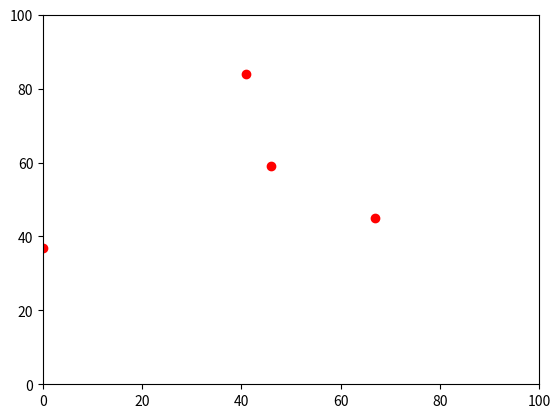

Reproduce this figure in Python.
import numpy as np


class Node:
    def __init__(self, xRange = [0, 0], yRange = [0, 0], quad=-1, parent=-1, children=[-1, -1, -1, -1], pointIndex = -1):
        self.quad = quad
        self.parent = parent
        self.children = children
        self.pointIndex = pointIndex
        self.xRange = xRange
        self.yRange = yRange
        self.mid = [abs(xRange[1]-xRange[0])//2, abs(yRange[1]-yRange[0])//2]

    def GetMid(self):
        self.mid = [(self.xRange[0]+(self.xRange[1]-self.xRange[0])//2), (self.yRange[0]+(self.yRange[1]-self.yRange[0])//2)]
    def All(self):
        return [self.xRange,self.yRange, self.mid, self.quad, self.parent, self.children, self.pointIndex]
    def Debug(self):
        out = ''
        out += f"xRang:{self.xRange}, yRang:{self.yRange}, Quad:{self.quad}, IsLeaf:{('False, indexes:' +str(self.children))if self.children[0]!= -1 else True}, HasPoint:{False if self.pointIndex == -1 else ('True, Index =' +str(self.pointIndex))}, Parent:{self.parent}"
        return out

class QuadTree:
    def __init__(self, xRange, yRange, points):
        self.points = points
        self.debug = 0
        #An array that contains all the nodes in class form,
        #will be flatened later in the flattened function using Node.all() function
        self.tree = [Node(xRange=xRange, yRange=yRange)]

        #Add a 0 to the end of every embeded array (1, 1, 1) -> (1, 1, 1, 0)
        self.outPoints = np.append(points, np.zeros((points.shape[0], 1)), 1)

        #Insert each point into the quad tree
        for i, p in enumerate(points):
            print('main - moving to next point...')
            self.InsertPoint(0, i)

    def InsertPoint(self, nodeIndex, pointIndex):

        self.debug +=1
        if self.debug == 20:
            exit()
        print('\n***INSERT POINT***\n')
        print('point node index:', pointIndex, nodeIndex, self.points[pointIndex])
        point = self.points[pointIndex]
        print('Node:',self.tree[nodeIndex].All())
        #If node is a leaf node
        if self.tree[nodeIndex].children[0] == -1:
            print ('Jeh.. last leave')  
            print('1if:', 1, 'is leaf')
            #If the leaf node has any points alreadyy stored in them
            if self.tree[nodeIndex].pointIndex != -1:
                print('2if:', 3, 'has points')
                self.Subdivide(nodeIndex)
                
                #Determine in which quad the point lies and the index of said node
                childQuadIndex = self.GetQuad(self.tree[nodeIndex].mid, point)
                childNodeIndex = self.tree[nodeIndex].children[childQuadIndex]
                print('Created Children:',self.tree[childNodeIndex].Debug())
                print('Updated Node:',self.tree[nodeIndex].Debug(), '\n')
                #Recursive InsertPoint top the new node (climb up the tree)
                self.InsertPoint(childNodeIndex, pointIndex)
                

            #If leaf node is empty
            else:
                print('2if:', 4, 'leaf node is empty')
                #Save the index of the points to the node and index of the node to the point
                self.tree[nodeIndex].pointIndex = pointIndex
                self.outPoints[pointIndex] = np.append(point, nodeIndex)
                   
        #If node isn't a leaf node
        else:
            
            #Determine in which quad the point lies and the index of said node
            childQuadIndex = self.GetQuad(self.tree[nodeIndex].mid, point)
            childNodeIndex = self.tree[nodeIndex].children[childQuadIndex]
            print('1if:', 2, 'isnt leaf node', childNodeIndex)
            #Recursive InsertPoint top the new node (climb up the tree)
            self.InsertPoint(self.tree[nodeIndex].children[childQuadIndex], pointIndex)
        
        
        


    def Subdivide(self, nodeIndex):

        print('\n***SUBDIVIDE***\n')
        #Create a list of nodes with the parent node of the input node and the correct quad
        childNodes = [Node(parent=nodeIndex, quad=i) for i in range(4)]

        #Set the dimmentsions of the nodes
        childNodes[0].xRange = [self.tree[nodeIndex].mid[0], self.tree[nodeIndex].xRange[1]]
        childNodes[0].yRange = [self.tree[nodeIndex].mid[1], self.tree[nodeIndex].yRange[1]]

        childNodes[1].xRange = [self.tree[nodeIndex].mid[0], self.tree[nodeIndex].xRange[1]]
        childNodes[1].yRange = [self.tree[nodeIndex].yRange[0], self.tree[nodeIndex].mid[1]]

        childNodes[2].xRange = [self.tree[nodeIndex].xRange[0], self.tree[nodeIndex].mid[0]]
        childNodes[2].yRange = [self.tree[nodeIndex].yRange[0], self.tree[nodeIndex].mid[1]]

        childNodes[3].xRange = [self.tree[nodeIndex].xRange[0], self.tree[nodeIndex].mid[0]]
        childNodes[3].yRange = [self.tree[nodeIndex].mid[1], self.tree[nodeIndex].yRange[1]]
        
        for node in childNodes:
            node.GetMid()
        #Add the children node indeces to the parent node
        #self.tree[nodeIndex].children = [len(self.tree) + x for x in range(4)]
            

        #Get the quad in which the parents point now lies
        childQuadIndex = self.GetQuad(self.tree[nodeIndex].mid, self.points[self.tree[nodeIndex].pointIndex])
        #Transfer the parents point to child and remove parents point
        childNodes[childQuadIndex].pointIndex = self.tree[nodeIndex].pointIndex    
        
        for x in range(4):
            childNodes[x].children = [-1, -1, -1, -1]
            self.tree.append(childNodes[x])
            self.tree[nodeIndex].children[x]  = len(self.tree)-1    
        
        self.tree[nodeIndex].pointIndex = -1
        print ('Working node data after split')
        print(self.tree[nodeIndex].All())
        


        #self.tree[nodeIndex].children[0]  = len(self.tree) 
        #self.tree[nodeIndex].children[1]  = len(self.tree) + 1
        #self.tree[nodeIndex].children[2]  = len(self.tree) + 2
        #self.tree[nodeIndex].children[3]  = len(self.tree) + 3
        #[len()]
        #print("Child indexes:", self.tree[nodeIndex].children)

        
        #childQuadIndex = self.GetQuad(self.tree[nodeIndex].mid, self.points[self.tree[nodeIndex].pointIndex])
        

        #print('Node Child3:',childNodes[childQuadIndex].All(), nodeIndex)
        #Add the children nodes to main node list
        #self.tree += childNodes
        




    def GetQuad(self, center, point):
        ##print(center, point)
        #Get the quadraint that a point belongs to acording to the center
        if center[0] <= point[0] and center[1] < point[1]:
            return 0
        elif center[0] > point[0] and center[1] <= point[1]:
            return 1
        elif center[0] >= point[0] and center[1] > point[1]:
            return 2
        elif center[0] < point[0] and center[1] >= point[1]:
            return 3
        


    def Flatten(self):
        pass

import matplotlib.pyplot as plt
import matplotlib.patches as patches

def add_rectangle(ax, x_range, y_range, edgecolor='red', facecolor='none'):
    """
    Add a rectangle to the given axis.

    Parameters:
    - ax: Matplotlib axis object
    - x_range: List or tuple representing the x-axis range [xMin, xMax]
    - y_range: List or tuple representing the y-axis range [yMin, yMax]
    - edgecolor: Outline color of the rectangle (default: 'red')
    - facecolor: Fill color of the rectangle (default: 'none')
    """
    # Create a rectangle patch
    rectangle = patches.Rectangle((x_range[0], y_range[0]), x_range[1] - x_range[0], y_range[1] - y_range[0],
                                  edgecolor=edgecolor, facecolor=facecolor)

    # Add the rectangle patch to the axis
    ax.add_patch(rectangle)


def Test():
    
    points = np.random.randint(0, 100, size=(4, 3))

    print(points)
    fig, a1 = plt.subplots()

    # Set axis limits
    a1.set_xlim(0, 100)
    a1.set_ylim(0, 100)
    for x in points:
        a1.scatter(x[0], x[1], marker='o', color='red')
        print(x)
    plt.show()
    quad = QuadTree((0, 100), (0, 100), points)


    # Create a figure and axis
    fig, ax = plt.subplots()

    # Set axis limits
    ax.set_xlim(0, 100)
    ax.set_ylim(0, 100)

    # Use the function to add a rectangle with specified x and y ranges
    colors = ['red', 'blue', 'yellow', 'green', 'black', 'cyan', 'magenta']
    for i, x in enumerate(quad.tree):
        print(x.Debug())
        if x.children[0] == -1:
            add_rectangle(ax, x.xRange,x.yRange,"black",colors[i%7])
    for x in quad.outPoints:
        ax.scatter(x[0], x[1], marker='o', color='white')
        print(x)

    # Display the plot
    plt.show()
Test()
